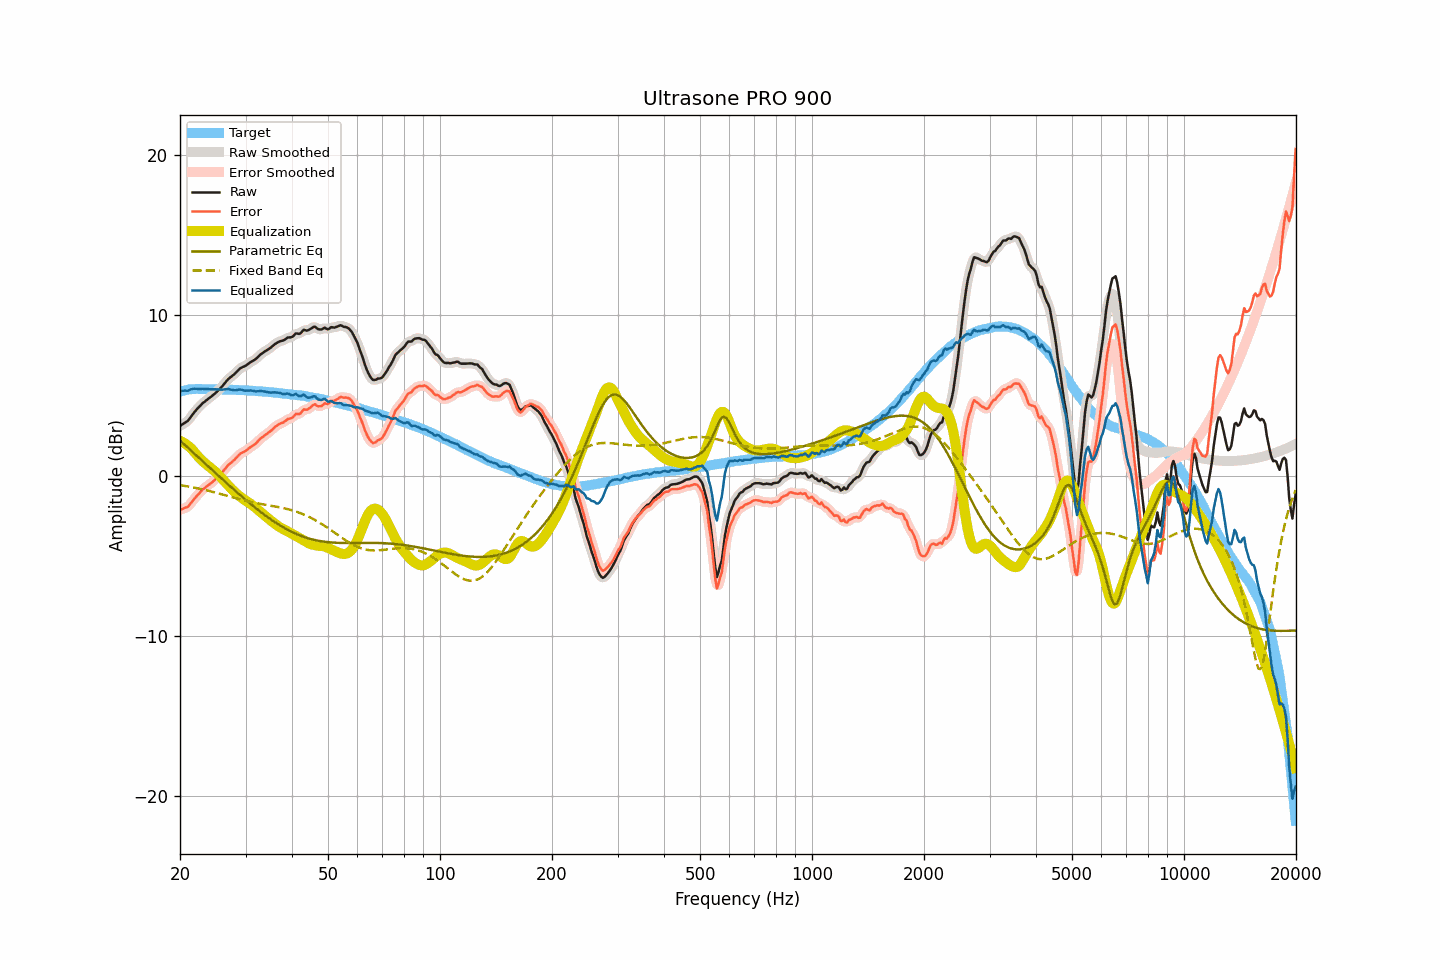

The file beside this chart, header and first rows:
frequency, raw, smoothed, error, error_smoothed, equalization, parametric_eq, fixed_band_eq, equalized_raw, equalized_smoothed, target
20.00, 3.09, 3.10, -2.14, -2.13, 2.17, 2.19, -0.60, 5.26, 5.27, 5.23
20.20, 3.16, 3.16, -2.10, -2.11, 2.12, 2.10, -0.61, 5.29, 5.28, 5.26
20.40, 3.22, 3.22, -2.07, -2.07, 2.07, 2.01, -0.63, 5.29, 5.29, 5.29
20.61, 3.29, 3.28, -2.02, -2.03, 2.01, 1.92, -0.65, 5.30, 5.29, 5.31
20.81, 3.35, 3.35, -1.98, -1.99, 1.94, 1.82, -0.66, 5.30, 5.30, 5.34
21.02, 3.42, 3.44, -1.94, -1.92, 1.87, 1.73, -0.68, 5.29, 5.31, 5.37
21.23, 3.56, 3.56, -1.81, -1.82, 1.78, 1.64, -0.70, 5.35, 5.34, 5.38
21.44, 3.70, 3.69, -1.69, -1.70, 1.69, 1.55, -0.72, 5.39, 5.38, 5.39
21.66, 3.83, 3.83, -1.56, -1.56, 1.58, 1.46, -0.74, 5.41, 5.41, 5.40
21.87, 3.97, 3.96, -1.43, -1.44, 1.46, 1.36, -0.76, 5.42, 5.42, 5.40
22.09, 4.09, 4.08, -1.32, -1.32, 1.34, 1.27, -0.78, 5.42, 5.42, 5.41
22.31, 4.20, 4.19, -1.21, -1.21, 1.22, 1.18, -0.80, 5.41, 5.41, 5.41
22.54, 4.29, 4.30, -1.11, -1.10, 1.10, 1.09, -0.82, 5.40, 5.41, 5.40
22.76, 4.40, 4.41, -1.00, -1.00, 1.00, 1.00, -0.84, 5.40, 5.40, 5.40
22.99, 4.51, 4.50, -0.88, -0.90, 0.90, 0.90, -0.87, 5.42, 5.40, 5.39
23.22, 4.58, 4.59, -0.81, -0.80, 0.82, 0.81, -0.89, 5.40, 5.40, 5.39
23.45, 4.66, 4.67, -0.73, -0.72, 0.73, 0.72, -0.91, 5.40, 5.40, 5.39
23.69, 4.74, 4.74, -0.65, -0.65, 0.65, 0.63, -0.94, 5.39, 5.39, 5.39
23.92, 4.82, 4.82, -0.57, -0.57, 0.57, 0.53, -0.96, 5.39, 5.39, 5.39
24.16, 4.89, 4.90, -0.50, -0.50, 0.49, 0.44, -0.99, 5.39, 5.39, 5.40
24.40, 4.98, 4.98, -0.42, -0.42, 0.41, 0.35, -1.01, 5.39, 5.39, 5.40
24.65, 5.06, 5.06, -0.32, -0.33, 0.33, 0.26, -1.04, 5.39, 5.39, 5.39
24.89, 5.15, 5.15, -0.24, -0.24, 0.24, 0.17, -1.06, 5.39, 5.39, 5.39
25.14, 5.24, 5.24, -0.15, -0.15, 0.14, 0.08, -1.09, 5.38, 5.38, 5.39
25.39, 5.34, 5.33, -0.05, -0.05, 0.04, -0.02, -1.12, 5.38, 5.37, 5.38
25.65, 5.44, 5.44, 0.06, 0.06, -0.07, -0.11, -1.15, 5.37, 5.37, 5.38
25.91, 5.54, 5.55, 0.17, 0.17, -0.18, -0.20, -1.17, 5.36, 5.37, 5.37
26.16, 5.67, 5.66, 0.29, 0.29, -0.30, -0.29, -1.20, 5.37, 5.37, 5.37
26.43, 5.78, 5.79, 0.41, 0.42, -0.41, -0.38, -1.23, 5.38, 5.38, 5.37
26.69, 5.90, 5.91, 0.53, 0.54, -0.52, -0.47, -1.26, 5.39, 5.39, 5.37
26.96, 6.02, 6.01, 0.65, 0.64, -0.62, -0.56, -1.29, 5.40, 5.39, 5.37
27.23, 6.10, 6.11, 0.74, 0.74, -0.73, -0.65, -1.32, 5.38, 5.38, 5.37
27.50, 6.18, 6.19, 0.82, 0.82, -0.83, -0.74, -1.34, 5.35, 5.36, 5.37
27.77, 6.27, 6.26, 0.91, 0.91, -0.93, -0.83, -1.37, 5.34, 5.33, 5.35
28.05, 6.34, 6.35, 0.99, 1.00, -1.03, -0.92, -1.40, 5.32, 5.33, 5.35
28.33, 6.44, 6.45, 1.10, 1.10, -1.11, -1.01, -1.43, 5.33, 5.33, 5.34
28.62, 6.55, 6.55, 1.21, 1.21, -1.20, -1.10, -1.45, 5.35, 5.35, 5.34
28.90, 6.65, 6.65, 1.32, 1.31, -1.28, -1.18, -1.48, 5.37, 5.37, 5.34
29.19, 6.72, 6.72, 1.40, 1.39, -1.36, -1.27, -1.51, 5.36, 5.36, 5.33
29.48, 6.77, 6.77, 1.44, 1.44, -1.44, -1.36, -1.53, 5.34, 5.34, 5.33
29.78, 6.81, 6.82, 1.49, 1.50, -1.51, -1.44, -1.56, 5.30, 5.31, 5.32
30.08, 6.87, 6.88, 1.55, 1.56, -1.58, -1.53, -1.58, 5.30, 5.30, 5.32
30.38, 6.94, 6.94, 1.63, 1.63, -1.64, -1.61, -1.60, 5.30, 5.30, 5.31
30.68, 7.01, 7.01, 1.71, 1.71, -1.70, -1.70, -1.63, 5.31, 5.31, 5.31
30.99, 7.08, 7.08, 1.79, 1.78, -1.77, -1.78, -1.65, 5.31, 5.31, 5.30
31.30, 7.14, 7.14, 1.85, 1.85, -1.85, -1.86, -1.67, 5.30, 5.29, 5.29
31.61, 7.20, 7.20, 1.91, 1.92, -1.93, -1.94, -1.69, 5.27, 5.27, 5.29
31.93, 7.26, 7.27, 1.98, 1.99, -2.01, -2.02, -1.71, 5.25, 5.26, 5.28
32.24, 7.36, 7.36, 2.09, 2.09, -2.10, -2.10, -1.73, 5.25, 5.26, 5.27
32.57, 7.45, 7.45, 2.19, 2.19, -2.19, -2.18, -1.75, 5.27, 5.27, 5.26
32.89, 7.55, 7.54, 2.29, 2.29, -2.27, -2.26, -1.77, 5.28, 5.27, 5.26
33.22, 7.62, 7.63, 2.38, 2.38, -2.36, -2.34, -1.79, 5.27, 5.27, 5.25
33.55, 7.69, 7.70, 2.45, 2.45, -2.44, -2.41, -1.80, 5.26, 5.26, 5.25
33.89, 7.76, 7.76, 2.53, 2.53, -2.52, -2.49, -1.82, 5.24, 5.24, 5.23
34.23, 7.82, 7.82, 2.59, 2.60, -2.61, -2.56, -1.84, 5.22, 5.22, 5.23
34.57, 7.88, 7.89, 2.67, 2.67, -2.69, -2.63, -1.85, 5.20, 5.20, 5.22
34.92, 7.95, 7.96, 2.75, 2.75, -2.77, -2.70, -1.87, 5.18, 5.19, 5.20
35.27, 8.03, 8.04, 2.83, 2.84, -2.85, -2.77, -1.89, 5.18, 5.19, 5.20
35.62, 8.12, 8.12, 2.94, 2.93, -2.93, -2.84, -1.91, 5.19, 5.19, 5.19
35.97, 8.20, 8.20, 3.03, 3.02, -3.01, -2.91, -1.92, 5.20, 5.19, 5.17
... 635 more rows
